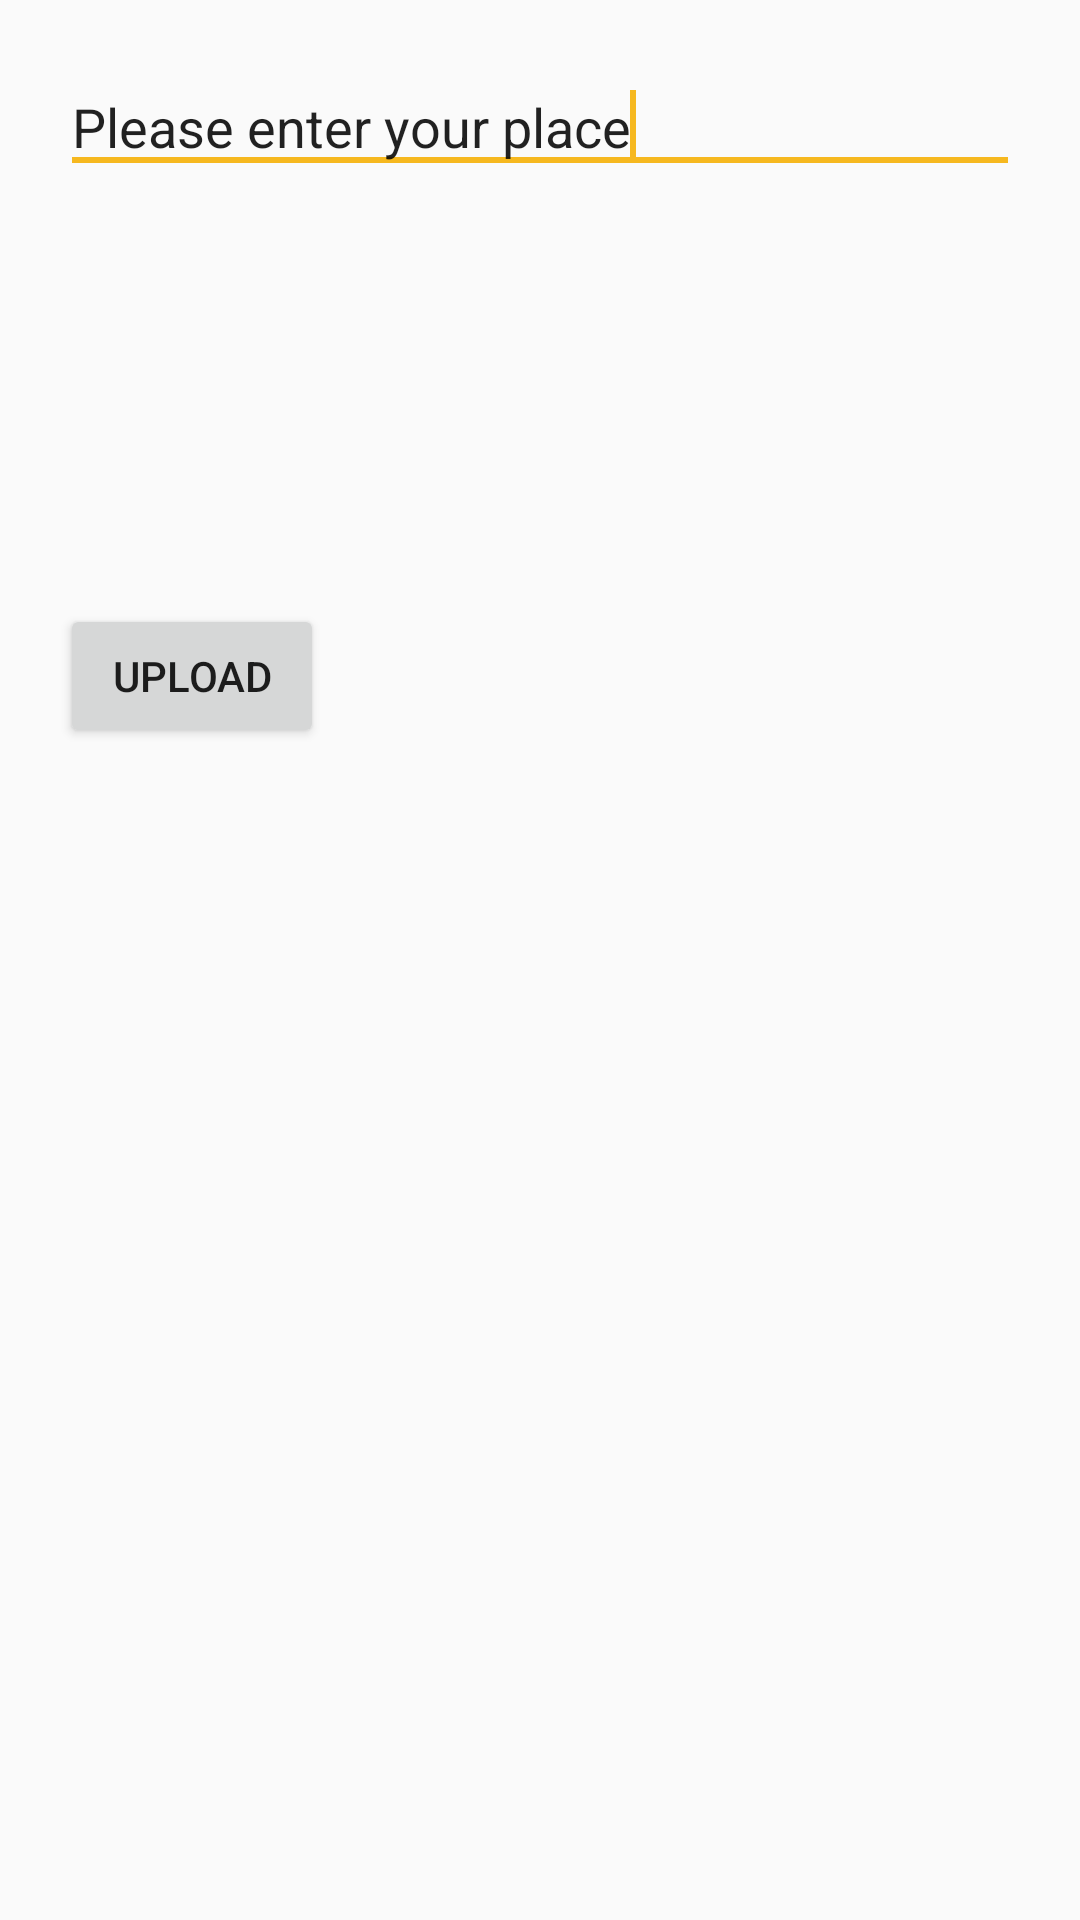

Android layout source for this screen:
<!-- AndroidManifest.xml: application theme AppTheme -->
<!-- res/layout/activity_main.xml -->
<?xml version="1.0" encoding="utf-8"?>
<LinearLayout xmlns:android="http://schemas.android.com/apk/res/android"
    xmlns:app="http://schemas.android.com/apk/res-auto"
    android:layout_width="match_parent"
    android:layout_height="match_parent"
    android:orientation="vertical"
    android:padding="20dp" >

    <AutoCompleteTextView
        android:id="@+id/autoCompleteTextView"
        android:layout_width="match_parent"
        android:layout_height="wrap_content"
        android:ems="10"
        android:text="Please enter your place" >

        <requestFocus />
    </AutoCompleteTextView>

    <ImageView
        android:id="@+id/imageViewTest"
        android:layout_width="140dp"
        android:layout_height="140dp"
        app:srcCompat="@drawable/demo_image" />
    <Button
        android:id="@+id/btnUploadTest"
        android:layout_width="wrap_content"
        android:layout_height="wrap_content"
        android:text="Upload"/>

</LinearLayout>
<!-- resources referenced by this layout -->
<resources>
  <style name="AppTheme" parent="Theme.AppCompat.Light.NoActionBar">
          
          <item name="colorPrimary">@color/colorPrimary</item>
          <item name="colorPrimaryDark">@color/colorPrimaryDark</item>
          <item name="colorAccent">@color/colorAccent</item>
  
          <item name="android:windowTranslucentStatus">true</item>
          <item name="android:windowTranslucentNavigation">false</item>
      </style>
  <color name="colorPrimary">#3F51B5</color>
  <color name="colorPrimaryDark">#303F9F</color>
  <color name="colorAccent">#F6B81F</color>
</resources>
